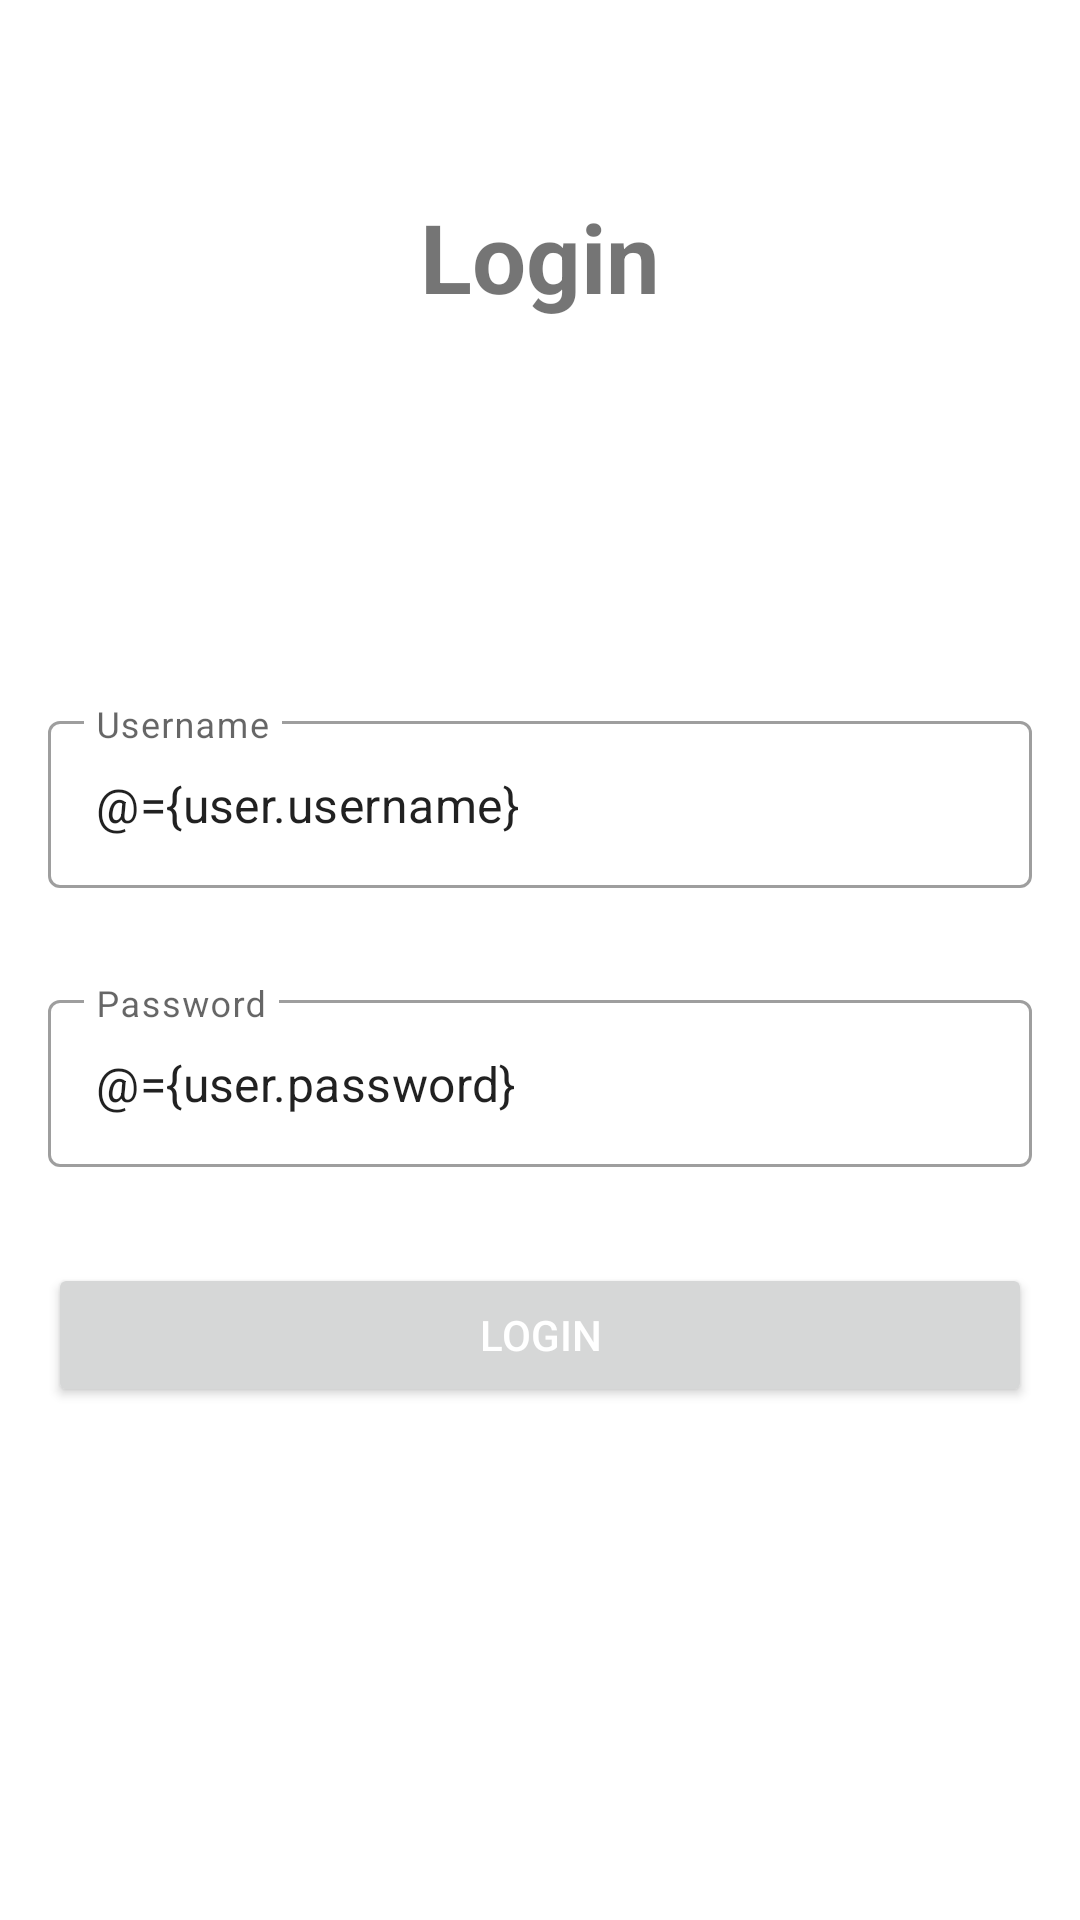

Write the Android layout XML for this screen, with the resource values it uses.
<!-- AndroidManifest.xml: application theme Theme.UAS_ANMP_160420019 -->
<!-- res/layout/activity_login.xml -->
<?xml version="1.0" encoding="utf-8"?>
<layout xmlns:android="http://schemas.android.com/apk/res/android"
    xmlns:app="http://schemas.android.com/apk/res-auto"
    xmlns:tools="http://schemas.android.com/tools">

    <data>
        <variable
            name="user"
            type="com.example.uas_anmp_160420019.model.User" />
        <variable
            name="buttonListener"
            type="com.example.uas_anmp_160420019.view.LoginClick" />
    </data>

    <androidx.constraintlayout.widget.ConstraintLayout
        android:layout_width="match_parent"
        android:layout_height="match_parent"
        tools:context=".view.Login">

        <TextView
            android:id="@+id/textView"
            android:layout_width="wrap_content"
            android:layout_height="wrap_content"
            android:layout_marginTop="64dp"
            android:text="Login"
            android:textSize="32sp"
            android:textStyle="bold"
            app:layout_constraintEnd_toEndOf="parent"
            app:layout_constraintStart_toStartOf="parent"
            app:layout_constraintTop_toTopOf="parent" />

        <com.google.android.material.textfield.TextInputLayout
            android:id="@+id/textInputLayout"
            style="@style/Widget.MaterialComponents.TextInputLayout.OutlinedBox"
            android:layout_width="0dp"
            android:layout_height="wrap_content"
            android:layout_marginStart="16dp"
            android:layout_marginTop="128dp"
            android:layout_marginEnd="16dp"
            app:boxBackgroundMode="outline"
            app:layout_constraintEnd_toEndOf="parent"
            app:layout_constraintStart_toStartOf="parent"
            app:layout_constraintTop_toBottomOf="@+id/textView">

            <com.google.android.material.textfield.TextInputEditText
                android:id="@+id/txtUsername"
                android:text="@={user.username}"
                android:layout_width="match_parent"
                android:layout_height="wrap_content"
                android:hint="Username" />
        </com.google.android.material.textfield.TextInputLayout>

        <Button
            android:id="@+id/button"
            android:layout_width="0dp"
            android:layout_height="wrap_content"
            android:layout_marginStart="16dp"
            android:layout_marginTop="32dp"
            android:layout_marginEnd="16dp"
            android:text="Login"
            android:onClick="@{buttonListener::onLoginClick}"
            android:textColor="#FFFFFF"
            app:layout_constraintEnd_toEndOf="parent"
            app:layout_constraintStart_toStartOf="parent"
            app:layout_constraintTop_toBottomOf="@+id/textInputLayout4" />

        <com.google.android.material.textfield.TextInputLayout
            android:id="@+id/textInputLayout4"
            style="@style/Widget.MaterialComponents.TextInputLayout.OutlinedBox"
            android:layout_width="0dp"
            android:layout_height="wrap_content"
            android:layout_marginStart="16dp"
            android:layout_marginTop="32dp"
            android:layout_marginEnd="16dp"
            app:layout_constraintEnd_toEndOf="parent"
            app:layout_constraintStart_toStartOf="parent"
            app:layout_constraintTop_toBottomOf="@+id/textInputLayout">

            <com.google.android.material.textfield.TextInputEditText
                android:id="@+id/txtPassword"
                android:text="@={user.password}"
                android:layout_width="match_parent"
                android:layout_height="wrap_content"
                android:hint="Password" />
        </com.google.android.material.textfield.TextInputLayout>
    </androidx.constraintlayout.widget.ConstraintLayout>
</layout>
<!-- resources referenced by this layout -->
<resources>
  <style name="Theme.UAS_ANMP_160420019" parent="Theme.MaterialComponents.Light">
          <item name="colorPrimary">@color/purple_500</item>
          <item name="colorPrimaryVariant">@color/purple_700</item>
          <item name="colorOnPrimary">@color/white</item>
          
          <item name="colorSecondary">@color/teal_200</item>
          <item name="colorSecondaryVariant">@color/teal_700</item>
          <item name="colorOnSecondary">@color/black</item>
          
          <item name="android:statusBarColor">?attr/colorPrimaryVariant</item>
      </style>
  <!-- not gathered from this repository: default colours our renderer supplied (Android Studio template values) -->
  <color name="purple_500">#FF6200EE</color>
  <color name="purple_700">#FF3700B3</color>
  <color name="teal_200">#FF03DAC5</color>
  <color name="teal_700">#FF018786</color>
  <color name="black">#FF000000</color>
  <color name="white">#FFFFFFFF</color>
</resources>
